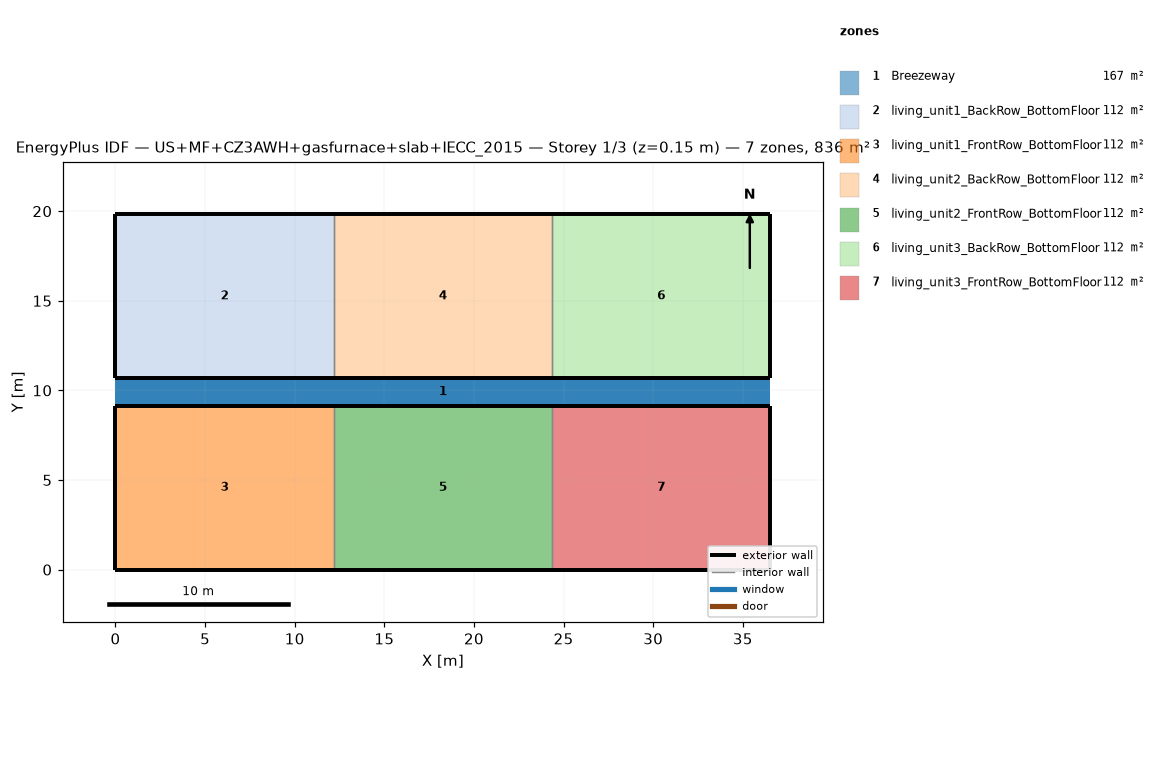
=== STOREY PLAN SPEC (per zone: floor XY polygon, exterior-wall plan segments, windows/doors) ===
zone 1: Breezeway  (167.0 m²)
  floor: (36.54, 9.16) (0.00, 9.16) (0.00, 10.68) (36.54, 10.68)
  floor: (36.54, 9.16) (0.00, 9.16) (0.00, 10.68) (36.54, 10.68)
  floor: (36.54, 9.16) (0.00, 9.16) (0.00, 10.68) (36.54, 10.68)
zone 2: living_unit1_BackRow_BottomFloor  (111.5 m²)
  floor: (12.18, 10.68) (0.00, 10.68) (0.00, 19.84) (12.18, 19.84)
  exterior wall: (0.00, 10.68) – (12.18, 10.68)  [12.2 m]
  exterior wall: (12.18, 19.84) – (0.00, 19.84)  [12.2 m]
  exterior wall: (0.00, 19.84) – (0.00, 10.68)  [9.2 m]
  interior walls: 1
zone 3: living_unit1_FrontRow_BottomFloor  (111.5 m²)
  floor: (12.18, 0.00) (0.00, 0.00) (0.00, 9.16) (12.18, 9.16)
  exterior wall: (0.00, 0.00) – (12.18, 0.00)  [12.2 m]
  exterior wall: (12.18, 9.16) – (0.00, 9.16)  [12.2 m]
  exterior wall: (0.00, 9.16) – (0.00, 0.00)  [9.2 m]
  interior walls: 1
zone 4: living_unit2_BackRow_BottomFloor  (111.5 m²)
  floor: (24.36, 10.68) (12.18, 10.68) (12.18, 19.84) (24.36, 19.84)
  exterior wall: (12.18, 10.68) – (24.36, 10.68)  [12.2 m]
  exterior wall: (24.36, 19.84) – (12.18, 19.84)  [12.2 m]
  interior walls: 2
zone 5: living_unit2_FrontRow_BottomFloor  (111.5 m²)
  floor: (24.36, 0.00) (12.18, 0.00) (12.18, 9.16) (24.36, 9.16)
  exterior wall: (12.18, 0.00) – (24.36, 0.00)  [12.2 m]
  exterior wall: (24.36, 9.16) – (12.18, 9.16)  [12.2 m]
  interior walls: 2
zone 6: living_unit3_BackRow_BottomFloor  (111.5 m²)
  floor: (36.54, 10.68) (24.36, 10.68) (24.36, 19.84) (36.54, 19.84)
  exterior wall: (24.36, 10.68) – (36.54, 10.68)  [12.2 m]
  exterior wall: (36.54, 10.68) – (36.54, 19.84)  [9.2 m]
  exterior wall: (36.54, 19.84) – (24.36, 19.84)  [12.2 m]
  interior walls: 1
zone 7: living_unit3_FrontRow_BottomFloor  (111.5 m²)
  floor: (36.54, 0.00) (24.36, 0.00) (24.36, 9.16) (36.54, 9.16)
  exterior wall: (24.36, 0.00) – (36.54, 0.00)  [12.2 m]
  exterior wall: (36.54, 0.00) – (36.54, 9.16)  [9.2 m]
  exterior wall: (36.54, 9.16) – (24.36, 9.16)  [12.2 m]
  interior walls: 1

=== DERIVED (storey summary) ===
Building: US+MF+CZ3AWH+gasfurnace+slab+IECC_2015
Storey: 1 of 3  (floor level z = 0.15 m)
Storey gross floor area: 836.2 m²
Zones on this storey: 7
  - Breezeway: floor 167.0 m²
  - living_unit1_BackRow_BottomFloor: floor 111.5 m²; exterior wall 33.5 m (86.9 m²); WWR 0.0%
  - living_unit1_FrontRow_BottomFloor: floor 111.5 m²; exterior wall 33.5 m (86.9 m²); WWR 0.0%
  - living_unit2_BackRow_BottomFloor: floor 111.5 m²; exterior wall 24.4 m (63.1 m²); WWR 0.0%
  - living_unit2_FrontRow_BottomFloor: floor 111.5 m²; exterior wall 24.4 m (63.1 m²); WWR 0.0%
  - living_unit3_BackRow_BottomFloor: floor 111.5 m²; exterior wall 33.5 m (86.9 m²); WWR 0.0%
  - living_unit3_FrontRow_BottomFloor: floor 111.5 m²; exterior wall 33.5 m (86.9 m²); WWR 0.0%
Zone adjacency (shared interzone walls):
  - living_unit1_BackRow_BottomFloor ↔ living_unit2_BackRow_BottomFloor
  - living_unit1_FrontRow_BottomFloor ↔ living_unit2_FrontRow_BottomFloor
  - living_unit2_BackRow_BottomFloor ↔ living_unit3_BackRow_BottomFloor
  - living_unit2_FrontRow_BottomFloor ↔ living_unit3_FrontRow_BottomFloor